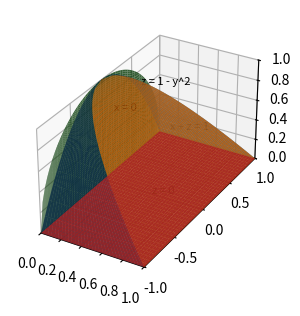

Source code (Python): (Note: this script raises an exception after producing the figure.)
import matplotlib; matplotlib.use("Agg")
import matplotlib.pyplot as plt, numpy as np
from mpl_toolkits.mplot3d import proj3d
fig, ax = plt.subplots(subplot_kw={"projection": "3d"}, figsize=(5, 3.6), dpi=150)
c = plt.get_cmap("tab10")
Yc, Xc = np.meshgrid(np.linspace(-1, 1, 60), np.linspace(0, 1, 60))
ax.plot_surface(Xc * Yc**2, Yc, 1 - Yc**2, color=c(0), alpha=0.85)
T, Yp = np.meshgrid(np.linspace(0, 1, 50), np.linspace(-1, 1, 50))
ax.plot_surface(1 - T, Yp * np.sqrt(np.clip(1 - T, 0, None)), T, color=c(1), alpha=0.85)
Y0, W0 = np.meshgrid(np.linspace(-1, 1, 50), np.linspace(0, 1, 50))
ax.plot_surface(np.zeros_like(Y0), Y0, W0 * np.sqrt(np.clip(1 - Y0**2, 0, None)), color=c(2), alpha=0.85)
Xb, Yb = np.meshgrid(np.linspace(0, 1, 40), np.linspace(-1, 1, 40))
ax.plot_surface(Xb, Yb, np.zeros_like(Xb), color=c(3), alpha=0.85)
ax.set_xlim(0, 1); ax.set_ylim(-1, 1); ax.set_zlim(0, 1)
ax.set_box_aspect((1, 2, 1))
fig.canvas.draw()
def put(p, s):
    px, py, pz = proj3d.proj_transform(p[0], p[1], p[2], ax.get_proj())
    dx, dy = ax.transData.transform((px, py))
    fx = (dx - ax.bbox.x0) / (ax.bbox.x1 - ax.bbox.x0)
    fy = (dy - ax.bbox.y0) / (ax.bbox.y1 - ax.bbox.y0)
    return ax.text2D(fx, fy, s, transform=ax.transAxes, fontsize=8)
put((0.1, 0.5, 0.75), "z = 1 - y^2")
put((0.5, 0.3, 0.5), "x + z = 1")
put((0.0, 0.2, 0.6), "x = 0")
put((0.5, 0.0, 0.0), "z = 0")
fig.canvas.draw()
renderer = fig.canvas.get_renderer()
for a in list(ax.texts) + ([ax.get_legend()] if ax.get_legend() else []):
    box = a.get_window_extent(renderer)
    name = a.get_text() if hasattr(a, "get_text") else "legend"
    assert ax.bbox.x0 - 1 <= box.x0 and box.x1 <= ax.bbox.x1 + 1, name
    assert ax.bbox.y0 - 1 <= box.y0 and box.y1 <= ax.bbox.y1 + 1, name
fig.savefig("calculus-15.7.40/solution/part1_figure1.png", dpi=150)
